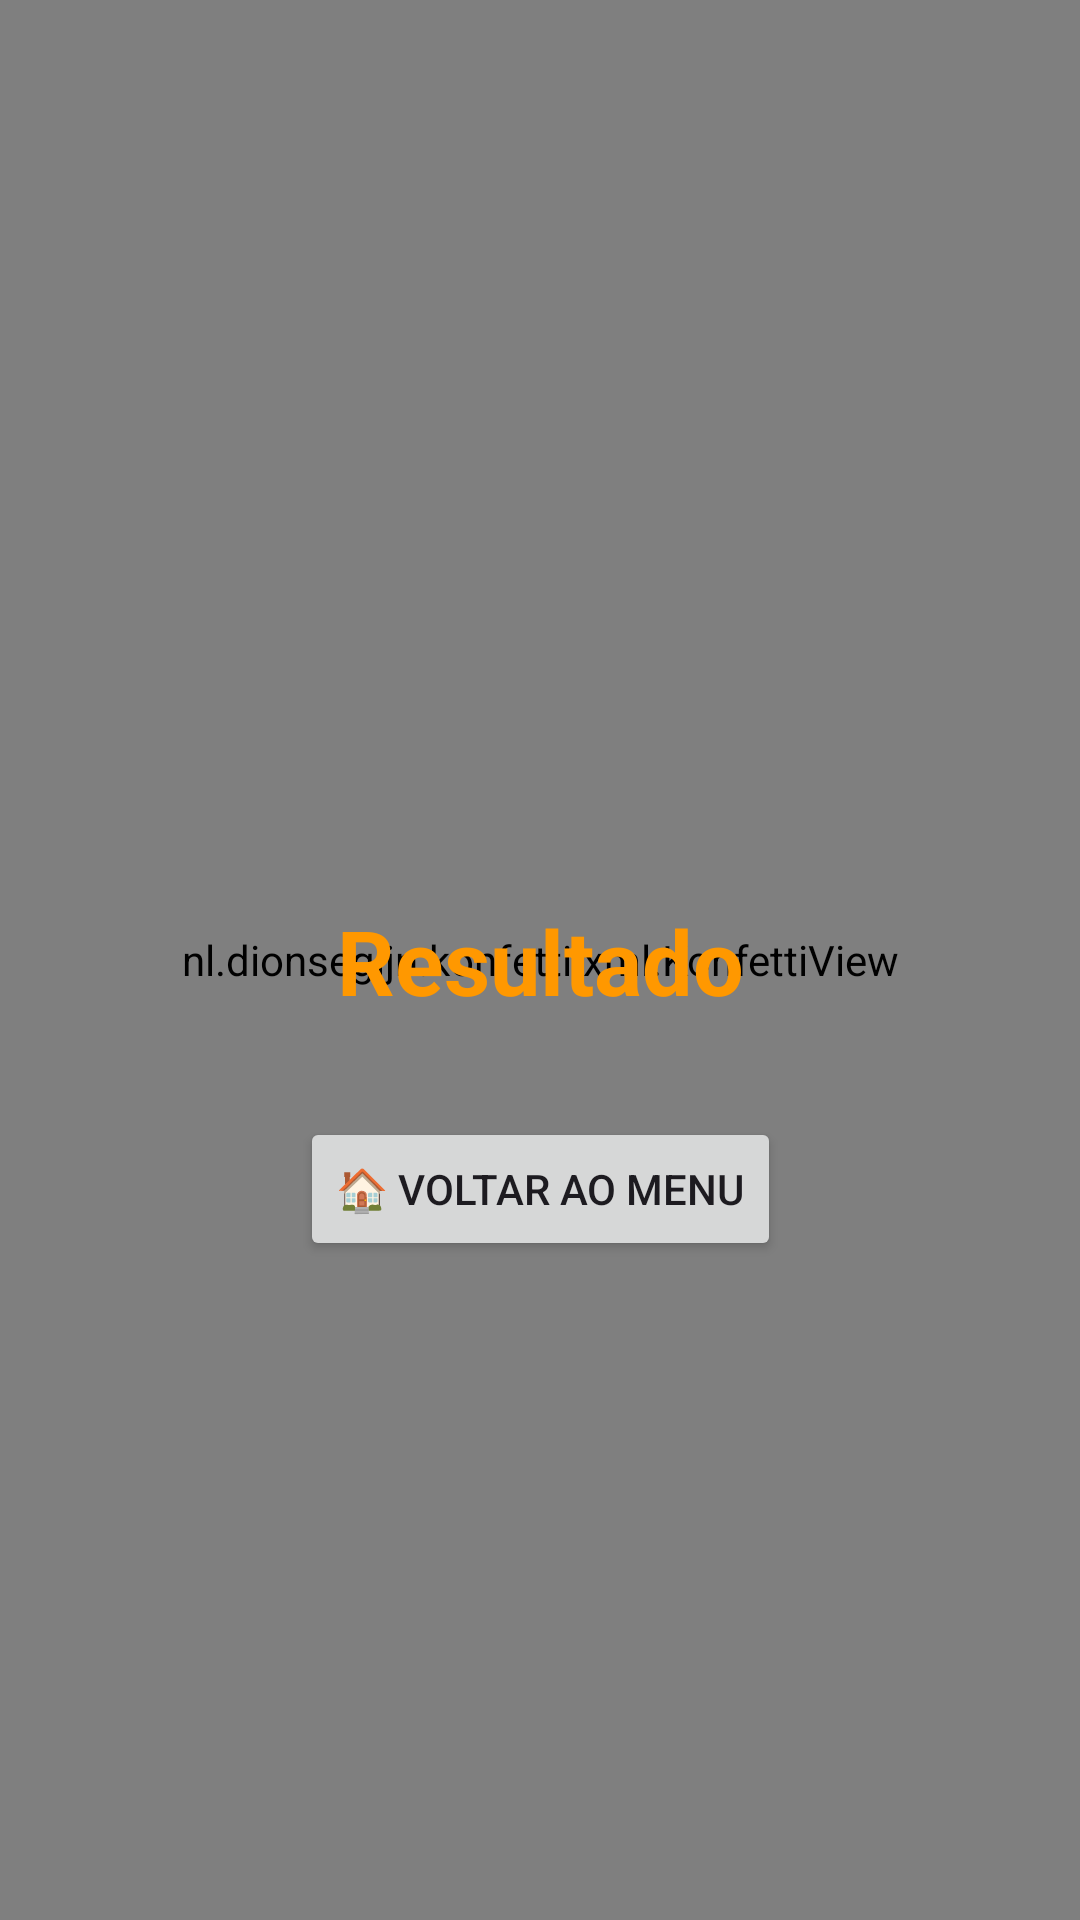

Reconstruct the res/layout file that produces this screen, plus the resources it refers to.
<!-- AndroidManifest.xml: application theme Theme.AppGameInfantil -->
<!-- res/layout/activity_resultado.xml -->
<?xml version="1.0" encoding="utf-8"?>
<androidx.constraintlayout.widget.ConstraintLayout
    xmlns:android="http://schemas.android.com/apk/res/android"
    xmlns:app="http://schemas.android.com/apk/res-auto"
    xmlns:konfetti="http://schemas.android.com/apk/res-auto"
    android:layout_width="match_parent"
    android:layout_height="match_parent"
    android:background="@color/corFundo">

    <nl.dionsegijn.konfetti.xml.KonfettiView
        android:id="@+id/konfettiView"
        android:layout_width="match_parent"
        android:layout_height="match_parent"/>

    <TextView
        android:id="@+id/txtResultado"
        android:layout_width="wrap_content"
        android:layout_height="wrap_content"
        android:text="Resultado"
        android:textSize="30sp"
        android:textStyle="bold"
        android:textColor="@color/corPrimaria"
        app:layout_constraintTop_toTopOf="parent"
        app:layout_constraintBottom_toBottomOf="parent"
        app:layout_constraintStart_toStartOf="parent"
        app:layout_constraintEnd_toEndOf="parent"/>

    <Button
        android:id="@+id/btnVoltarMenu"
        android:layout_width="wrap_content"
        android:layout_height="wrap_content"
        android:text="🏠 Voltar ao Menu"
        app:layout_constraintTop_toBottomOf="@id/txtResultado"
        app:layout_constraintStart_toStartOf="parent"
        app:layout_constraintEnd_toEndOf="parent"
        android:layout_marginTop="32dp"/>

</androidx.constraintlayout.widget.ConstraintLayout>
<!-- resources referenced by this layout -->
<resources>
  <color name="corFundo">#FFF3E0</color>
  <color name="corPrimaria">#FF9800</color>
  <style name="Theme.AppGameInfantil" parent="Base.Theme.AppGameInfantil" />
  <style name="Base.Theme.AppGameInfantil" parent="Theme.Material3.DayNight.NoActionBar">
          
          
      </style>
</resources>
